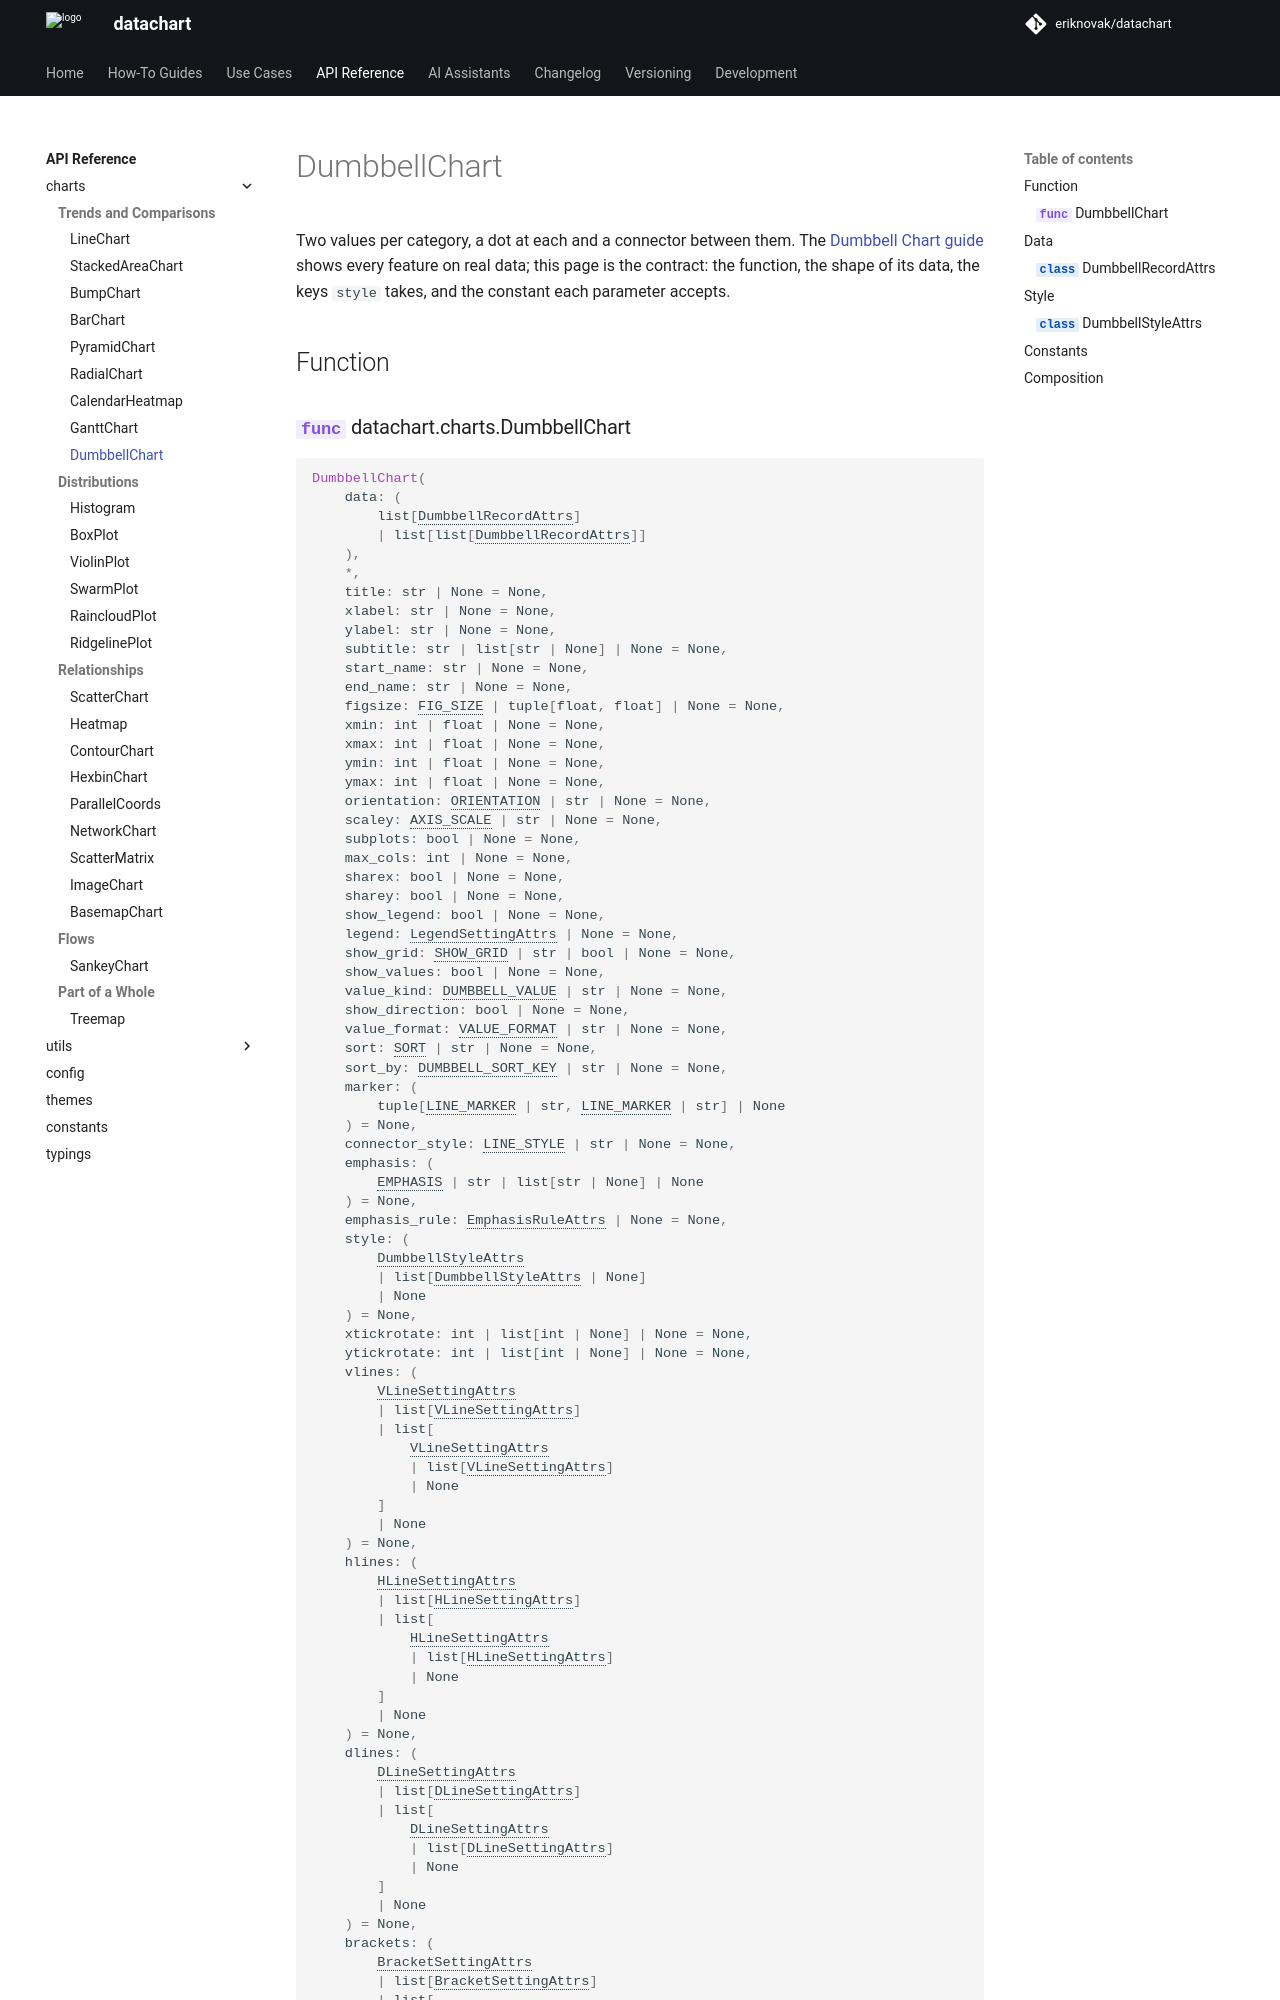

repository: eriknovak/datachart · page: dev/references/charts/dumbbellchart/index.html · generator: mkdocs

---
title: DumbbellChart
---

# DumbbellChart

Two values per category, a dot at each and a connector between them. The [Dumbbell Chart guide](../../how-to-guides/charts/dumbbellchart.ipynb) shows every feature on real data; this page is the contract: the function, the shape of its data, the keys `style` takes, and the constant each parameter accepts.

## Function

::: datachart.charts.DumbbellChart
    options:
        heading_level: 3
